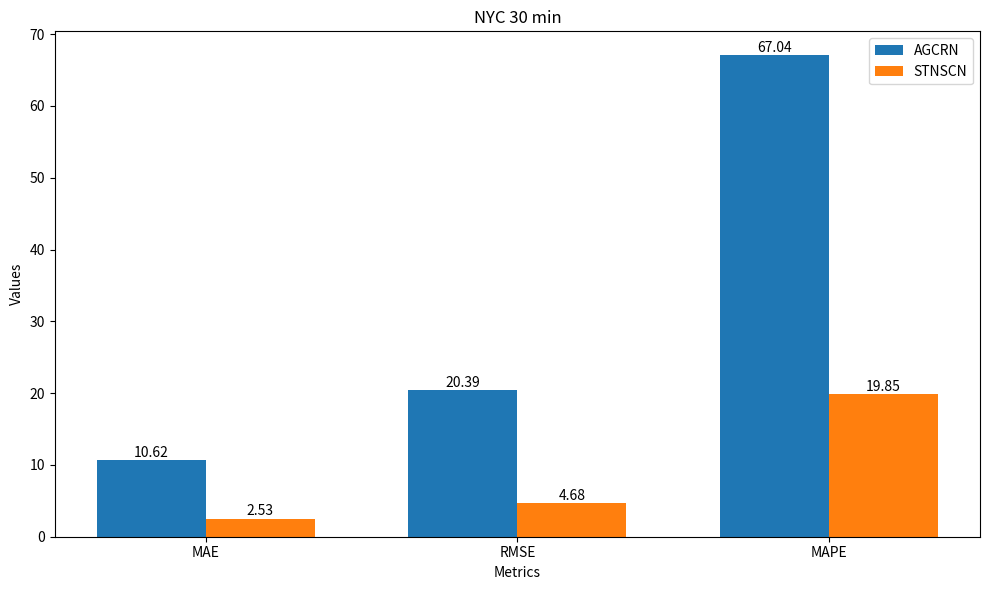
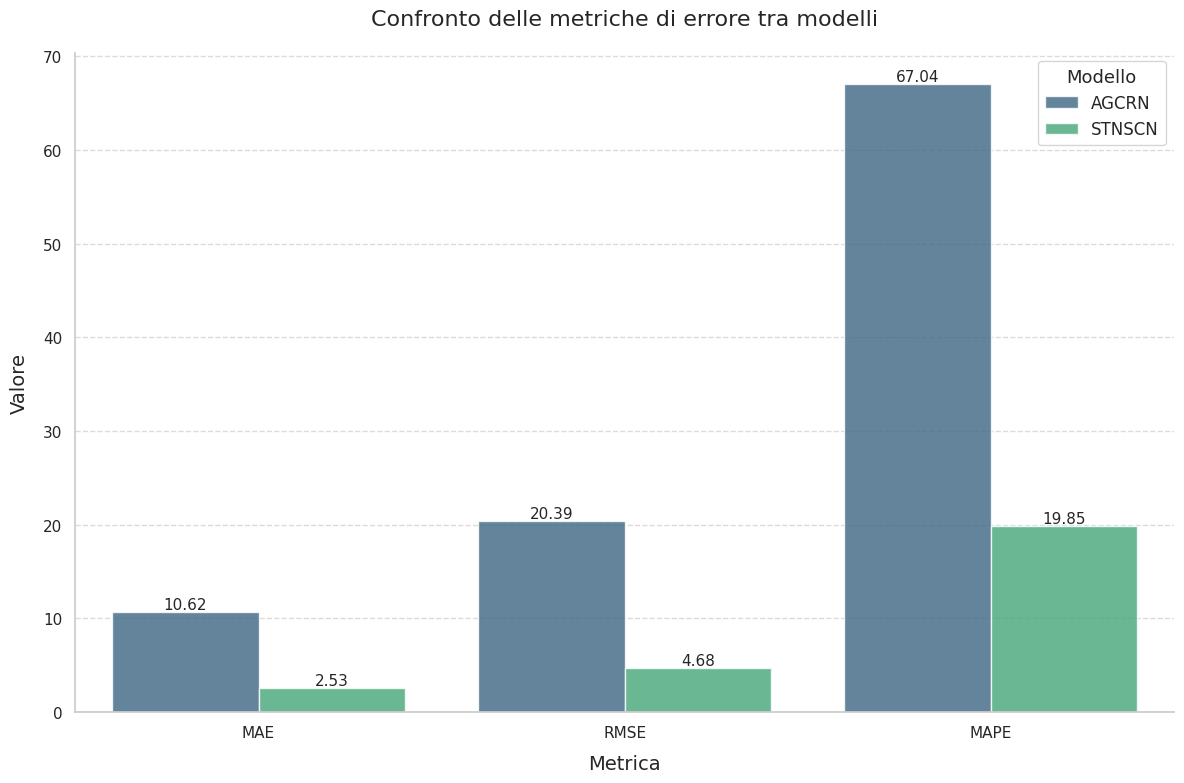
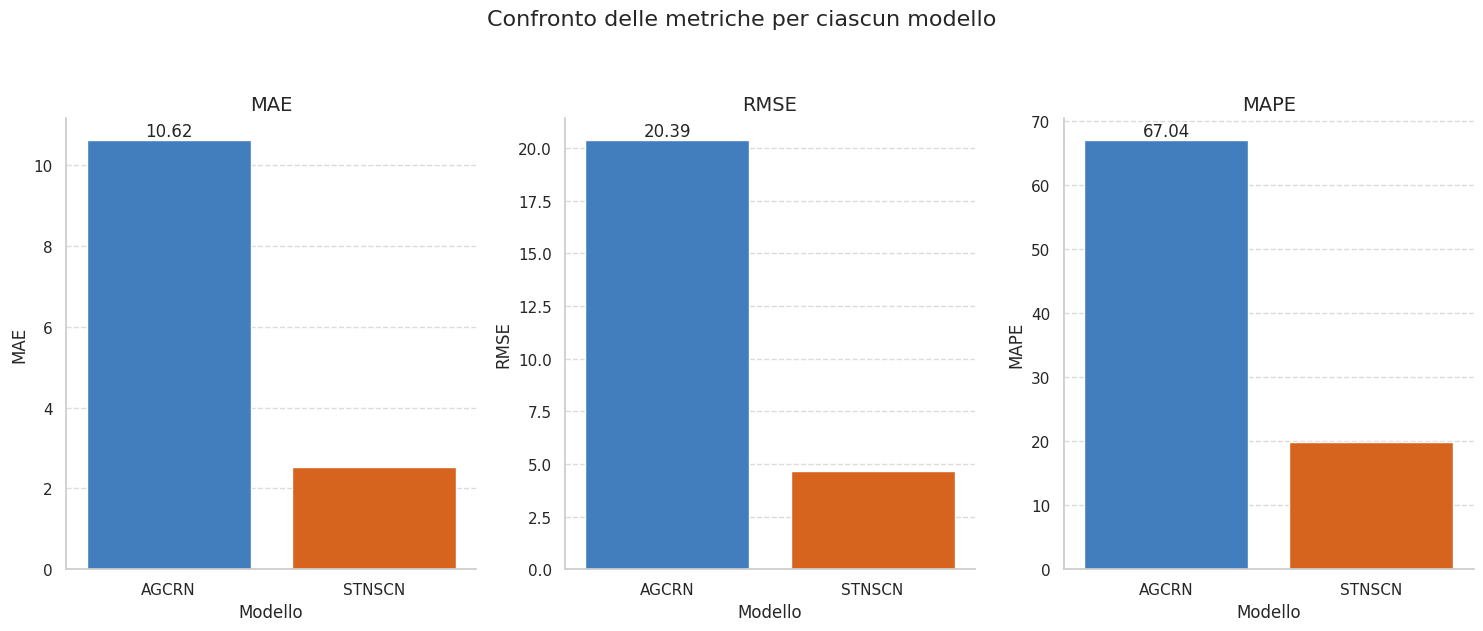

These charts were generated, in order, by the following Python code:
import matplotlib.pyplot as plt
import numpy as np
import pandas as pd
from matplotlib.path import Path
from matplotlib.spines import Spine
from matplotlib.transforms import Affine2D
import seaborn as sns

# Dati forniti
metrics = ['MAE', 'RMSE', 'MAPE']
dummy = []  # Modello dummy non ha dati
agcrn = [10.6209, 20.3866, 67.0415]
stnscn = [2.5289, 4.6835, 19.8475]

# Normalize data for radar graph
max_values = [max(agcrn[i], stnscn[i]) for i in range(len(metrics))]
agcrn_norm = [agcrn[i]/max_values[i] for i in range(len(metrics))]
stnscn_norm = [stnscn[i]/max_values[i] for i in range(len(metrics))]


# # RADAR
# def radar_factory(num_vars, frame='circle'):
#     theta = np.linspace(0, 2*np.pi, num_vars, endpoint=False)
#     theta += np.pi/2

#     spoke_angles = theta.copy()
#     spoke_angles[:] = 2*np.pi-spoke_angles

#     theta = np.append(theta, theta[0])

#     # Calcola i punti del grafico
#     x = np.cos(theta)
#     y = np.sin(theta)
    
#     # Configura gli assi
#     fig, ax = plt.subplots(figsize=(8, 8), subplot_kw=dict(polar=True))
    
#     # Imposta i raggi
#     ax.set_rgrids([0.2, 0.4, 0.6, 0.8])
    
#     # Imposta le etichette angolari
#     ax.set_thetagrids(np.degrees(spoke_angles), metrics)
    
#     return fig, ax

# # Create radar graph
# fig, ax = radar_factory(len(metrics))

# # Add data
# agcrn_radar = np.append(agcrn_norm, agcrn_norm[0])
# stnscn_radar = np.append(stnscn_norm, stnscn_norm[0])
# theta = np.linspace(0, 2*np.pi, len(metrics), endpoint=False)
# theta = np.append(theta, theta[0]) + np.pi/2


# ax.plot(theta, agcrn_radar, 'o-', linewidth=2, label='AGCRN')
# ax.fill(theta, agcrn_radar, alpha=0.25)
# ax.plot(theta, stnscn_radar, 'o-', linewidth=2, label='STNSCN')
# ax.fill(theta, stnscn_radar, alpha=0.25)

# ax.set_title('NYC 30 min', size=15, position=(0.5, 1.1))
# ax.legend(loc='upper right', bbox_to_anchor=(0.1, 0.1))

# plt.tight_layout()
# plt.show()


# Bar graph
plt.figure(figsize=(10, 6))

x = np.arange(len(metrics))
width = 0.35

plt.bar(x - width/2, agcrn, width, label='AGCRN')
plt.bar(x + width/2, stnscn, width, label='STNSCN')

plt.xlabel('Metrics')
plt.ylabel('Values')
plt.title('NYC 30 min')
plt.xticks(x, metrics)
plt.legend()

# Add values above bars
for i in range(len(metrics)):
    plt.text(i - width/2, agcrn[i] + 0.5, f'{agcrn[i]:.2f}', ha='center')
    plt.text(i + width/2, stnscn[i] + 0.5, f'{stnscn[i]:.2f}', ha='center')

plt.tight_layout()
plt.show()



# Bar graph with seaborn
data = []
for i, metric in enumerate(metrics):
    data.append({'Metrica': metric, 'Valore': agcrn[i], 'Modello': 'AGCRN'})
    data.append({'Metrica': metric, 'Valore': stnscn[i], 'Modello': 'STNSCN'})

df = pd.DataFrame(data)

# Impostazione dello stile di Seaborn
sns.set_theme(style="whitegrid")
plt.figure(figsize=(12, 8))

# Creazione del grafico a barre con Seaborn
ax = sns.barplot(
    x='Metrica', 
    y='Valore', 
    hue='Modello', 
    data=df,
    palette="viridis",
    errwidth=0,
    alpha=0.8
)

# Personalizzazione del grafico
plt.title('Confronto delle metriche di errore tra modelli', fontsize=16, pad=20)
plt.xlabel('Metrica', fontsize=14, labelpad=10)
plt.ylabel('Valore', fontsize=14, labelpad=10)
plt.legend(title='Modello', fontsize=12, title_fontsize=13)

# Aggiunta dei valori sopra le barre
for container in ax.containers:
    ax.bar_label(container, fmt='%.2f', fontsize=11)

# Personalizzazione dei bordi e dello sfondo
sns.despine(left=False, bottom=False)
plt.tight_layout()

# Aggiunta della griglia orizzontale più sottile
ax.grid(axis='y', linestyle='--', alpha=0.7)

# Salvataggio dell'immagine ad alta risoluzione
plt.show()

# BONUS: Versione con scale separate per una migliore visualizzazione (dato che MAPE ha valori molto più alti)
plt.figure(figsize=(15, 10))

# Creazione di tre subplot separati, uno per ogni metrica
fig, axes = plt.subplots(1, 3, figsize=(15, 6), sharey=False)
metrics_df = df.pivot(index='Modello', columns='Metrica', values='Valore').reset_index()

# Colori personalizzati e coerenti
palette = {"AGCRN": "#2D7DD2", "STNSCN": "#F45D01"}

# Grafico per MAE
sns.barplot(x='Modello', y='MAE', data=metrics_df, ax=axes[0], palette=palette, errwidth=0)
axes[0].set_title('MAE', fontsize=14)
axes[0].bar_label(axes[0].containers[0], fmt='%.2f')

# Grafico per RMSE
sns.barplot(x='Modello', y='RMSE', data=metrics_df, ax=axes[1], palette=palette, errwidth=0)
axes[1].set_title('RMSE', fontsize=14)
axes[1].bar_label(axes[1].containers[0], fmt='%.2f')

# Grafico per MAPE
sns.barplot(x='Modello', y='MAPE', data=metrics_df, ax=axes[2], palette=palette, errwidth=0)
axes[2].set_title('MAPE', fontsize=14)
axes[2].bar_label(axes[2].containers[0], fmt='%.2f')

# Titolo principale
fig.suptitle('Confronto delle metriche per ciascun modello', fontsize=16, y=1.05)

# Personalizzazioni finali
for ax in axes:
    ax.grid(axis='y', linestyle='--', alpha=0.7)
    sns.despine(ax=ax, left=False, bottom=False)

plt.tight_layout()
plt.show()
